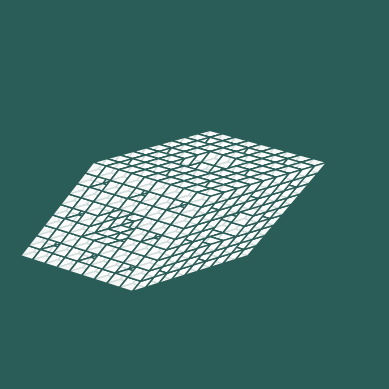

The matplotlib source for this figure:
import matplotlib.pyplot as plt
from mpl_toolkits.mplot3d.art3d import Poly3DCollection
import math
plt.rcParams['toolbar'] = 'None'

MAX_LEVEL = 2 # >=3, computer will run slow
THETA = math.pi/3
ORIGIN_VECTORS = [
    [1, 0, 0], # e1
    [math.cos(THETA), math.sin(THETA), 0], # e2
    [math.cos(THETA), (math.cos(THETA) - (math.cos(THETA) ** 2))/math.sin(THETA), (math.sqrt(1 - 3 * math.cos(THETA) ** 2 + 2 * math.cos(THETA)**3))/math.sin(THETA)] # e3
]
FACES = [
    [0, 1, 2, 3],
    [0, 3, 7, 4],
    [4, 5, 6, 7],
    [1, 2, 6, 5],
    [2, 3, 7, 6],
    [0, 1, 5, 4]
]

fig = plt.figure()
ax = fig.add_subplot(projection='3d')

def setup():
    fig.canvas.manager.set_window_title('Rhombohedron fractal')
    ax.set_axis_off()
    ax.set_facecolor('#2A5D57') 
    fig.patch.set_facecolor('#2A5D57')
    ax.set_xlabel('x')
    ax.set_ylabel('y')
    ax.set_zlabel('z')

    ax.set_xlim([0, 2])
    ax.set_ylim([0, 2])
    ax.set_zlim([0, 0.75])
    ax.set_aspect('equal')

def draw_rhombohedron():
    for x, y, z, size in generate_rhombohedron(0, 0, 0, 1, MAX_LEVEL):
        add_rhombohedron(x, y, z, size)
    plt.show()

def add_rhombohedron(new_x, new_y, new_z, new_size):
        vertices = [
            [new_x, new_y, new_z], 
            [new_x + new_size * ORIGIN_VECTORS[1][0], new_y + new_size * ORIGIN_VECTORS[1][1], new_z + new_size * ORIGIN_VECTORS[1][2]],
            [new_x + new_size * (ORIGIN_VECTORS[0][0] + ORIGIN_VECTORS[1][0]), new_y + new_size * (ORIGIN_VECTORS[0][1] + ORIGIN_VECTORS[1][1]), new_z + new_size * (ORIGIN_VECTORS[0][2] + ORIGIN_VECTORS[1][2])],
            [new_x + new_size * ORIGIN_VECTORS[0][0], new_y + new_size * ORIGIN_VECTORS[0][1], new_z + new_size * ORIGIN_VECTORS[0][2]],
            [new_x + new_size * ORIGIN_VECTORS[2][0], new_y + new_size * ORIGIN_VECTORS[2][1], new_z + new_size * ORIGIN_VECTORS[2][2]],
            [new_x + new_size * (ORIGIN_VECTORS[1][0] + ORIGIN_VECTORS[2][0]), new_y + new_size * (ORIGIN_VECTORS[1][1] + ORIGIN_VECTORS[2][1]), new_z + new_size * (ORIGIN_VECTORS[1][2] + ORIGIN_VECTORS[2][2])],
            [new_x + new_size * (ORIGIN_VECTORS[0][0] + ORIGIN_VECTORS[1][0] + ORIGIN_VECTORS[2][0]), new_y + new_size * (ORIGIN_VECTORS[0][1] + ORIGIN_VECTORS[1][1] + ORIGIN_VECTORS[2][1]), new_z + new_size * (ORIGIN_VECTORS[0][2] + ORIGIN_VECTORS[1][2] + ORIGIN_VECTORS[2][2])],
            [new_x + new_size * (ORIGIN_VECTORS[0][0] + ORIGIN_VECTORS[2][0]), new_y + new_size * (ORIGIN_VECTORS[0][1] + ORIGIN_VECTORS[2][1]), new_z + new_size * (ORIGIN_VECTORS[0][2] + ORIGIN_VECTORS[2][2])]
        ]
        faces = []
        for face in FACES:
            face_vertices = []
            for i in face:
                face_vertices.append(vertices[i])
            faces.append(face_vertices)

        ax.add_collection3d(Poly3DCollection(faces, facecolors='#FFF', edgecolors='#2A5D57', alpha=.8))

def generate_rhombohedron(x, y, z, rhombohedron_size, MAX_LEVEL):
    if MAX_LEVEL == 0:
        return[(x, y, z, rhombohedron_size)]
    
    new_size = rhombohedron_size/3
    rhombohedrons = []
    
    for dimension_x in range(3):
        for dimension_y in range(3):
            for dimension_z in range(3):
                if (dimension_x == 1 and dimension_y == 1) or (dimension_y == 1 and dimension_z == 1) or (dimension_x == 1 and dimension_z == 1):
                    continue

                new_x = x + new_size * (dimension_x * ORIGIN_VECTORS[0][0] + dimension_y * ORIGIN_VECTORS[1][0] + dimension_z * ORIGIN_VECTORS[2][0])
                new_y = y + new_size * (dimension_x * ORIGIN_VECTORS[0][1] + dimension_y * ORIGIN_VECTORS[1][1] + dimension_z * ORIGIN_VECTORS[2][1])
                new_z = z + new_size * (dimension_x * ORIGIN_VECTORS[0][2] + dimension_y * ORIGIN_VECTORS[1][2] + dimension_z * ORIGIN_VECTORS[2][2])
                
                rhombohedrons.extend(generate_rhombohedron(new_x, new_y, new_z, new_size, MAX_LEVEL - 1))

    return rhombohedrons

setup()
draw_rhombohedron()